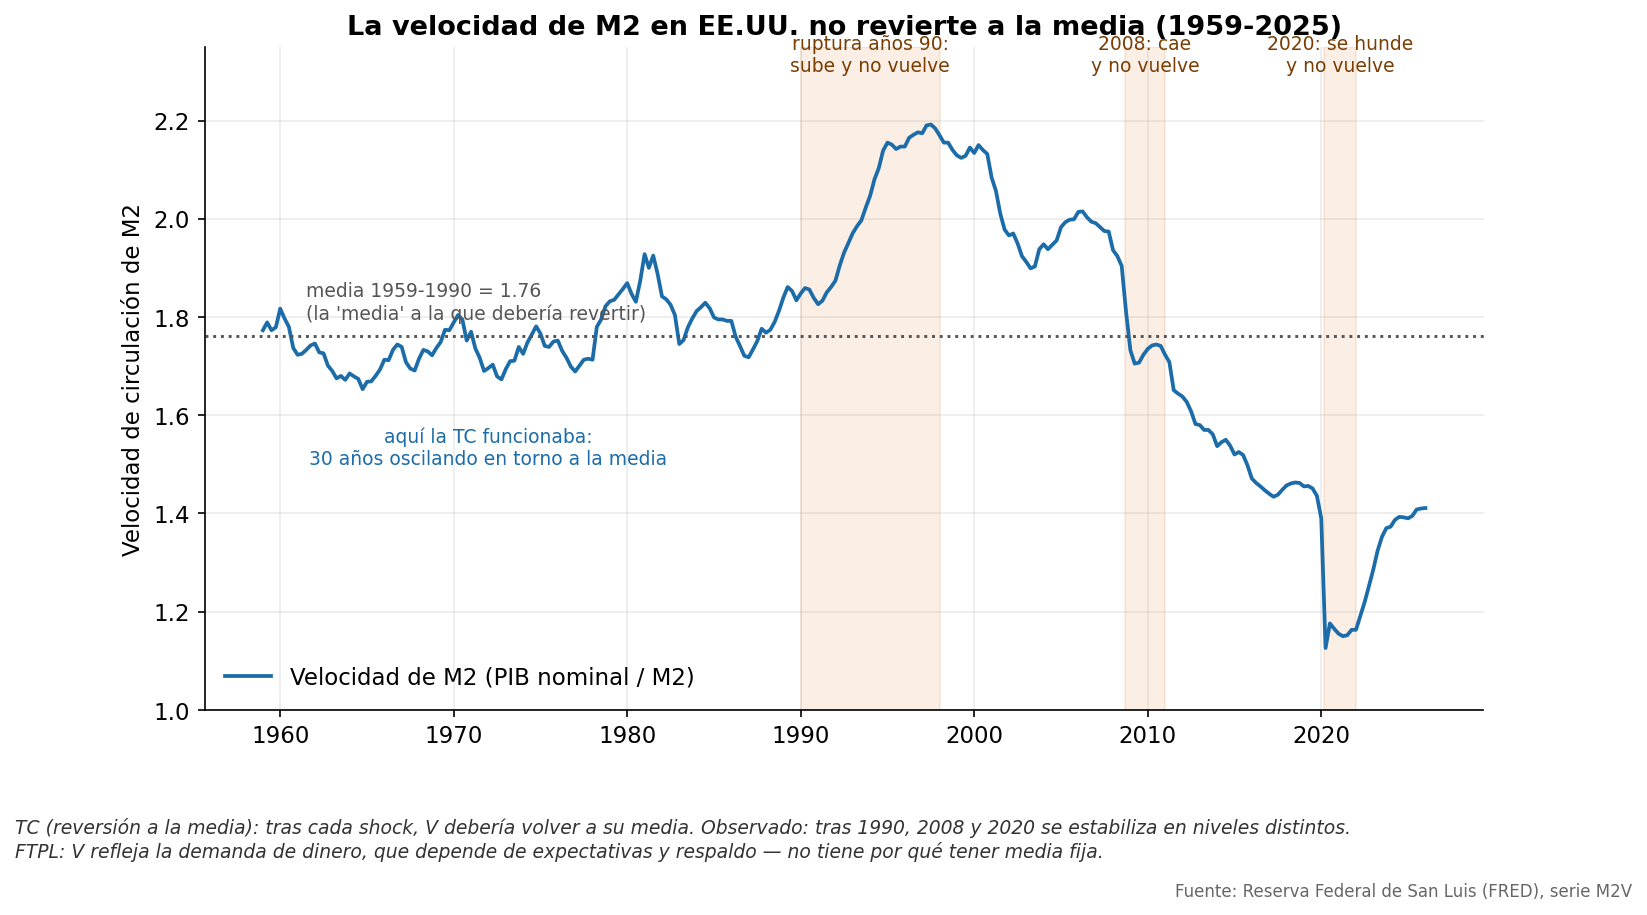

Values plotted in this chart, from the file beside it:
fecha, M2V
1959-01-01, 1.773
1959-04-01, 1.789
1959-07-01, 1.773
1959-10-01, 1.779
1960-01-01, 1.817
1960-04-01, 1.797
1960-07-01, 1.78
1960-10-01, 1.737
1961-01-01, 1.723
1961-04-01, 1.725
1961-07-01, 1.733
1961-10-01, 1.742
1962-01-01, 1.746
1962-04-01, 1.728
1962-07-01, 1.726
1962-10-01, 1.701
1963-01-01, 1.69
1963-04-01, 1.675
1963-07-01, 1.68
1963-10-01, 1.672
1964-01-01, 1.685
1964-04-01, 1.679
1964-07-01, 1.674
1964-10-01, 1.653
1965-01-01, 1.668
1965-04-01, 1.669
1965-07-01, 1.68
1965-10-01, 1.693
1966-01-01, 1.713
1966-04-01, 1.712
1966-07-01, 1.733
1966-10-01, 1.744
1967-01-01, 1.739
1967-04-01, 1.708
1967-07-01, 1.695
1967-10-01, 1.691
1968-01-01, 1.715
1968-04-01, 1.733
1968-07-01, 1.73
1968-10-01, 1.722
1969-01-01, 1.737
1969-04-01, 1.749
1969-07-01, 1.774
1969-10-01, 1.773
1970-01-01, 1.789
1970-04-01, 1.804
1970-07-01, 1.795
1970-10-01, 1.752
1971-01-01, 1.77
1971-04-01, 1.736
1971-07-01, 1.717
1971-10-01, 1.69
1972-01-01, 1.696
1972-04-01, 1.703
1972-07-01, 1.679
1972-10-01, 1.673
1973-01-01, 1.694
1973-04-01, 1.71
1973-07-01, 1.711
1973-10-01, 1.739
... 209 more rows
